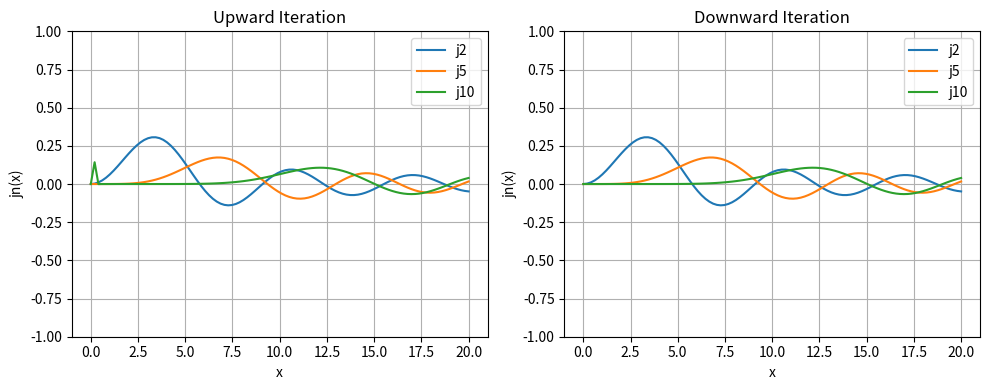

This chart was generated by the following Python code:
# ---------------Iterative method to solve Spherical Bessel function---------------
# prepare for the packages
import numpy as np
import matplotlib.pyplot as plt

'''---------------------Upward Iteration---------------------'''
# define the function j0,j1 and the boundary condition
x = np.linspace(0.0, 20.0, 100)
x_nonzero = x[1:] # avoid the zero division
j = np.zeros((11, 100)) # create a 2D array to store the value of jn
j[0][1:] = np.sin(x_nonzero)/x_nonzero
j[1][1:] = np.sin(x_nonzero)/x_nonzero**2 - np.cos(x_nonzero)/x_nonzero
j[0][0] = 1.0
j[1][0] = 0.0

# calculate the higher order of jn by Upward Iteration
for n in range(2, 11):
    j[n][1:] = ((2*n-1)/x_nonzero)*j[n-1][1:] - j[n-2][1:]
    j[n][0] = 0.0
    print(j[n][1])

'''---------------------Downward Iteration---------------------'''
# define the function j100,j101 and the boundary condition
k = np.zeros((102, 100)) # create a 2D array to store the value of kn
k[100][1:] = np.ones(99)
k[101][1:] = np.ones(99)
k[100][0] = 0.0
k[101][0] = 0.0

# calculate the lower order of kn by Downward Iteration
for n in range(99, -1, -1):
    k[n][1:] = ((2*n+3)/x_nonzero)*k[n+1][1:] - k[n+2][1:]
    k[n][0] = 0.0 if n != 0 else 1.0

# calculate multiple factor and normalize the value of kn
A = k[0][1:]/j[0][1:]
k_norm = np.zeros((100, 100))
for n in range(0, 100):
    k_norm[n][1:] = k[n][1:]/A
    k_norm[n][0] = 0.0 if n != 0 else 1.0

'''---------------------Plot the result---------------------'''
# create a figure and a set of subplots
fig, axes = plt.subplots(1,2, figsize=(10,4)) 
# the fisrt subplot
axes[0].plot(x, j[2], label='j2')
axes[0].plot(x, j[5], label='j5')
axes[0].plot(x, j[10], label='j10')
axes[0].set_title('Upward Iteration')
axes[0].set_xlabel('x')
axes[0].set_ylabel('jn(x)')
axes[0].set_ylim(-1,1)
axes[0].grid()
axes[0].legend()
# the second subplot
axes[1].plot(x, k_norm[2], label='j2')
axes[1].plot(x, k_norm[5], label='j5')
axes[1].plot(x, k_norm[10], label='j10')
axes[1].set_title('Downward Iteration')
axes[1].set_xlabel('x')
axes[1].set_ylabel('jn(x)')
axes[1].set_ylim(-1,1)
axes[1].grid()
axes[1].legend()
# adjust the layout and show the plot
plt.tight_layout()
plt.show()
